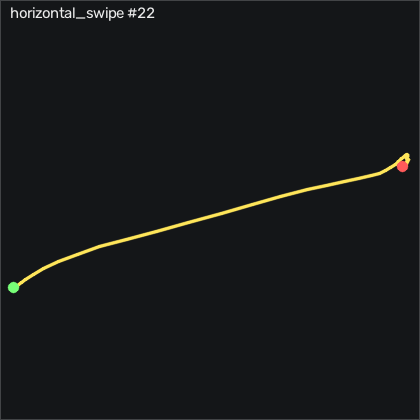

The table this chart was drawn from, first rows:
t_s, ax, ay, az, gx, gy, gz, seq
0.00000, -0.955, 0.01300, -0.168, -2.815, 3.221, -1.829, 43134
0.00900, -0.964, 0.01100, -0.169, -3.333, 3.587, -1.921, 43135
0.01900, -0.96, -0.00100, -0.165, -3.973, 3.404, -1.799, 43136
0.02900, -0.97, -0.01300, -0.167, -4.125, 3.922, -2.256, 43137
0.03900, -0.991, -0.02000, -0.176, -4.004, 4.074, -1.951, 43138
0.04900, -1.015, -0.01600, -0.169, -4.156, 2.885, -1.037, 43139
0.05900, -0.926, -0.05000, -0.147, -3.943, 0.2944, -0.335, 43140
0.06900, -0.976, -0.03700, -0.176, -1.839, 4.654, -1.433, 43141
0.07900, -0.987, -0.03600, -0.172, -1.107, 4.318, -0.427, 43142
0.08900, -0.972, -0.05600, -0.169, -0.5278, 3.038, 0.152, 43143
0.09900, -0.979, -0.08200, -0.173, 0.3562, 2.946, 0.884, 43144
0.109, -0.982, -0.122, -0.171, 1.606, 2.093, 2.317, 43145
0.119, -1.04, -0.189, -0.197, 4.198, 1.361, 2.317, 43146
0.13, -1.212, -0.281, -0.233, 8.771, -0.6206, 0.03096, 43147
0.139, -1.271, -0.501, -0.213, 15.39, -12.11, -0.64, 43148
0.149, -1.479, -0.73, -0.238, 29.81, -21.66, 0.305, 43149
0.159, -1.667, -0.962, -0.227, 50.05, -35.47, 7.805, 43150
0.17, -1.723, -1.184, -0.257, 73.98, -56.38, 27.68, 43151
0.179, -1.638, -1.643, -0.205, 102.1, -82.57, 52.23, 43152
0.189, -1.432, -2.29, -0.07300, 144.3, -106, 77.29, 43153
0.199, -1.14, -2.813, -0.09800, 211.8, -119.1, 97.65, 43154
0.209, -0.841, -2.712, -0.129, 300.2, -131.3, 108.6, 43155
0.219, -0.703, -2.603, -0.492, 382.3, -147.2, 109.2, 43156
0.229, -0.603, -2.482, -1.185, 460.5, -158.6, 73.93, 43157
0.239, -0.876, -2.092, -1.776, 544.4, -155.3, 26.77, 43158
0.249, -1.16, -1.646, -2.138, 613.5, -162.6, -0.03004, 43159
0.259, -1.099, -1.041, -2.465, 655.8, -175.3, 21.92, 43160
0.269, -0.559, -0.108, -2.721, 661.8, -191.3, 97.71, 43161
0.279, -0.07800, 0.798, -2.343, 627.5, -180.3, 165.6, 43162
0.289, 0.1, 1.484, -1.923, 567.2, -156.3, 213.4, 43163
0.3, -0.04700, 2.057, -1.612, 504.1, -124.2, 219.7, 43164
0.309, -0.342, 2.505, -1.356, 436.7, -96.44, 172.4, 43165
0.319, -0.654, 2.572, -1.108, 362.8, -73.58, 100.5, 43166
0.329, -0.827, 2.318, -0.828, 290.5, -60.62, 42.68, 43167
0.34, -0.94, 1.931, -0.592, 227.1, -53.52, 15.79, 43168
0.349, -0.927, 1.754, -0.439, 176.6, -53.73, 5.031, 43169
0.359, -0.88, 1.406, -0.425, 133.6, -58.85, -5.701, 43170
0.369, -0.863, 1.137, -0.422, 105.9, -61.93, -24.39, 43171
0.379, -0.784, 1.022, -0.321, 89.14, -65.28, -40.31, 43172
0.389, -0.622, 0.933, -0.228, 74.5, -65.99, -43.23, 43173
0.399, -0.496, 0.893, -0.165, 60.81, -58.36, -36.86, 43174
0.409, -0.44, 0.847, -0.09800, 46.64, -43.3, -27.17, 43175
0.419, -0.483, 0.78, -0.06300, 32.49, -23.76, -18.05, 43176
0.429, -0.556, 0.744, -0.03600, 20.33, -7.663, -9.756, 43177
0.439, -0.624, 0.691, -0.02400, 9.015, 3.556, -3.689, 43178
0.449, -0.73, 0.56, -0.04000, -0.1928, 11.94, -2.652, 43179
0.459, -0.851, 0.397, -0.04800, -4.979, 17.09, -3.384, 43180
0.47, -0.903, 0.329, -0.03800, -4.888, 16.7, -0.366, 43181
0.479, -0.914, 0.328, -0.04500, -1.991, 13.62, 3.75, 43182
0.489, -0.912, 0.358, -0.04300, 1.332, 10.29, 5.092, 43183
0.499, -0.922, 0.384, -0.05300, 3.314, 6.818, 4.848, 43184
0.51, -0.886, 0.37, -0.02900, 3.71, 3.343, 2.744, 43185
0.519, -0.844, 0.359, -0.02600, 4.533, 2.215, 1.555, 43186
0.529, -0.847, 0.395, -0.03400, 5.814, 3.953, 0.793, 43187
0.539, -0.846, 0.434, -0.02500, 5.356, 5.873, -0.671, 43188
0.549, -0.855, 0.451, -0.01100, 3.039, 7.824, -2.744, 43189
0.559, -0.848, 0.455, -0.00200, -0.2838, 9.715, -2.591, 43190
0.569, -0.862, 0.434, 0.00800, -4.065, 11.54, -1.89, 43191
0.579, -0.885, 0.375, 0.01300, -7.388, 13.31, -1.219, 43192
0.589, -0.912, 0.315, 0.00900, -9.065, 14.26, -0.09104, 43193
... 21 more rows
